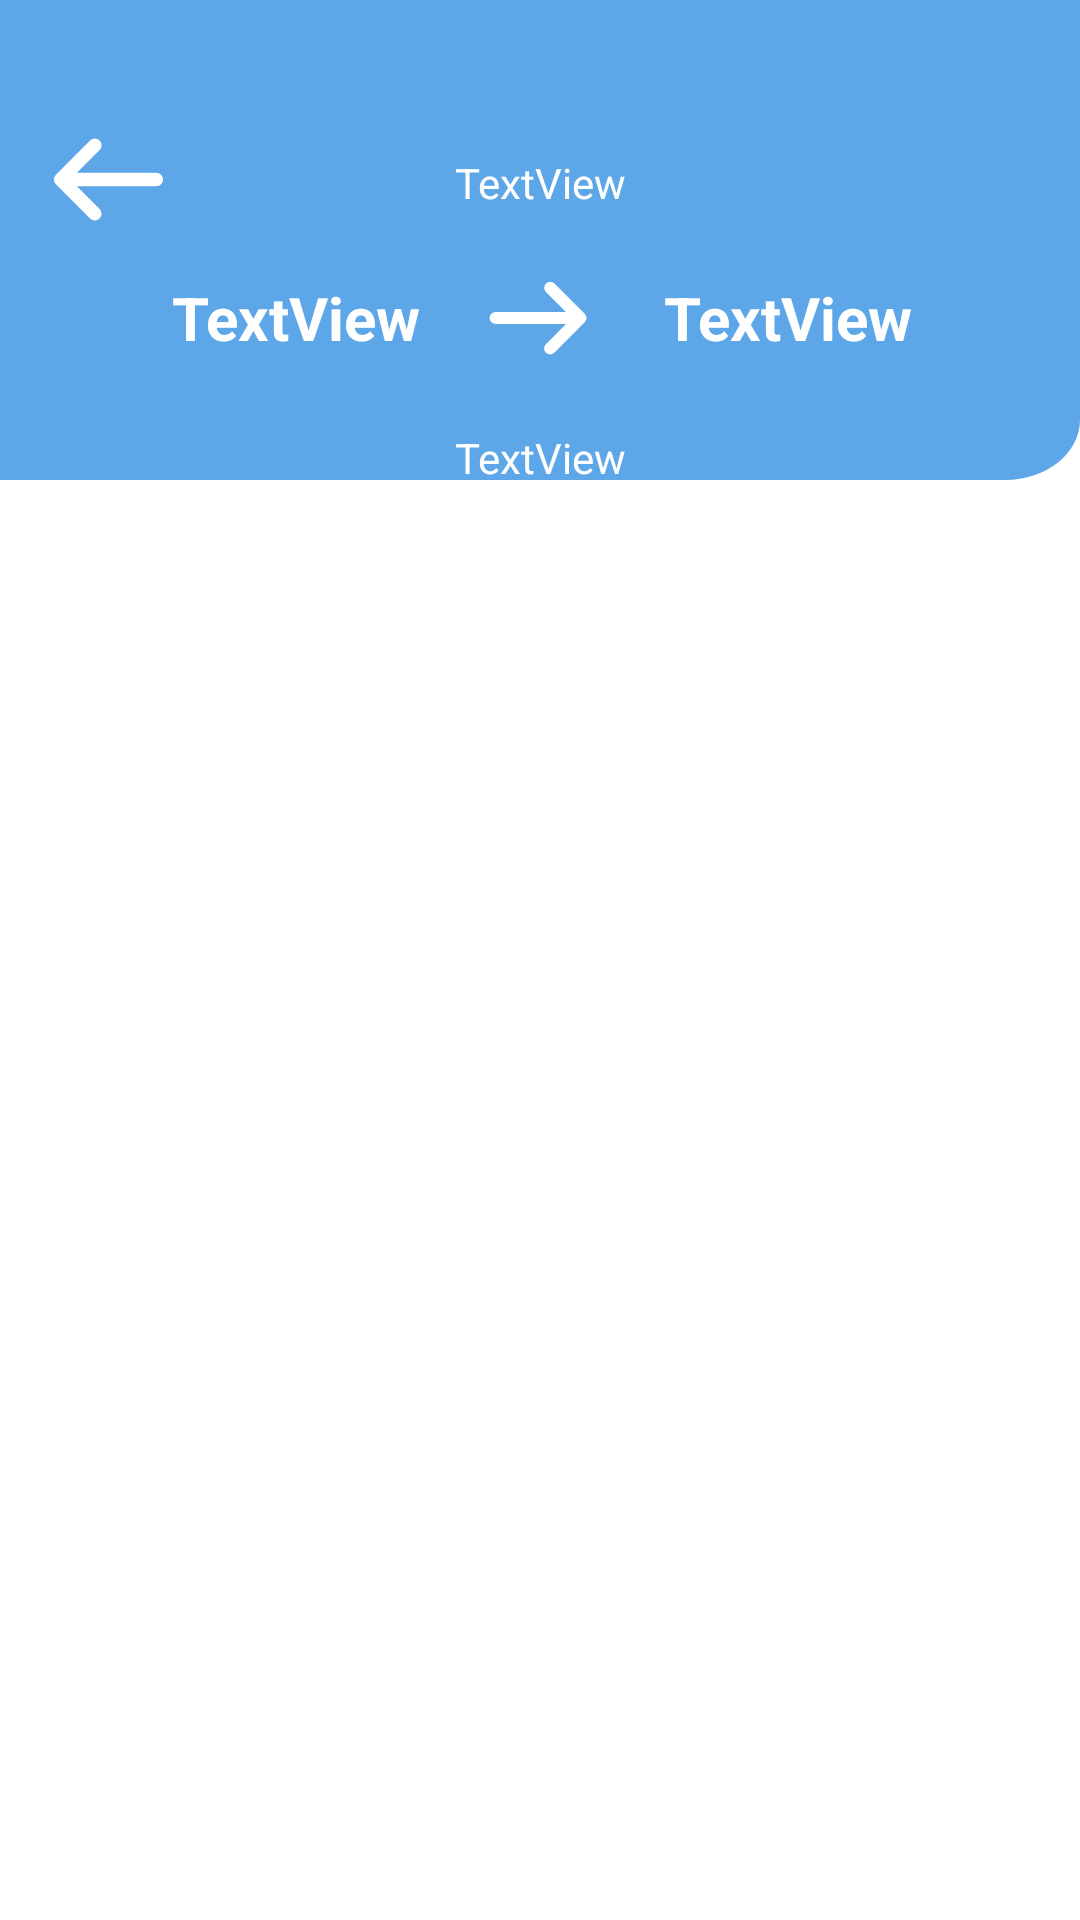

This screen was rendered from an Android layout file. Write that file and the resources it references.
<!-- AndroidManifest.xml: application theme Theme.SKIES -->
<!-- res/layout/activity_search_results.xml -->
<?xml version="1.0" encoding="utf-8"?>
<androidx.constraintlayout.widget.ConstraintLayout xmlns:android="http://schemas.android.com/apk/res/android"
    xmlns:app="http://schemas.android.com/apk/res-auto"
    xmlns:tools="http://schemas.android.com/tools"
    android:layout_width="match_parent"
    android:layout_height="match_parent"
    android:background="@drawable/results_rectangle"
    tools:context=".searchResults">




    <androidx.appcompat.widget.AppCompatButton
        android:id="@+id/button2"
        android:layout_width="45dp"
        android:layout_height="45dp"
        android:background="@drawable/back_button"
        app:layout_constraintBottom_toBottomOf="parent"
        app:layout_constraintEnd_toEndOf="parent"
        app:layout_constraintHorizontal_bias="0.043"
        app:layout_constraintStart_toStartOf="parent"
        app:layout_constraintTop_toTopOf="parent"
        app:layout_constraintVertical_bias="0.063" />

    <TextView
        android:id="@+id/sourceTxTV"
        android:layout_width="wrap_content"
        android:layout_height="wrap_content"
        android:text="TextView"
        android:textStyle="bold"
        android:textColor="@color/white"
        android:textSize="20dp"
        app:layout_constraintBottom_toBottomOf="@+id/imageView2"
        app:layout_constraintEnd_toStartOf="@+id/imageView2"
        app:layout_constraintHorizontal_bias="0.763"
        app:layout_constraintStart_toStartOf="parent"
        app:layout_constraintTop_toTopOf="@+id/imageView2"
        app:layout_constraintVertical_bias="0.478" />

    <TextView
        android:id="@+id/destinationTxTV"
        android:layout_width="wrap_content"
        android:layout_height="wrap_content"
        android:text="TextView"
        android:textColor="@color/white"
        android:textStyle="bold"
        android:textSize="20dp"
        app:layout_constraintBottom_toBottomOf="@+id/imageView2"
        app:layout_constraintEnd_toEndOf="parent"
        app:layout_constraintHorizontal_bias="0.273"
        app:layout_constraintStart_toEndOf="@+id/imageView2"
        app:layout_constraintTop_toTopOf="@+id/imageView2"
        app:layout_constraintVertical_bias="0.478" />

    <ImageView
        android:id="@+id/imageView2"
        android:layout_width="wrap_content"
        android:layout_height="wrap_content"
        android:layout_marginTop="52dp"
        app:layout_constraintBottom_toTopOf="@+id/searchResultsRecycle"
        app:layout_constraintEnd_toEndOf="parent"
        app:layout_constraintHorizontal_bias="0.498"
        app:layout_constraintStart_toStartOf="parent"
        app:layout_constraintTop_toTopOf="parent"
        app:layout_constraintVertical_bias="0.295"
        app:srcCompat="@drawable/from_to" />

    <TextView
        android:id="@+id/DepDateTxtV"
        android:layout_width="wrap_content"
        android:layout_height="wrap_content"
        android:layout_marginTop="16dp"
        android:text="TextView"
        android:textColor="@color/white"
        android:textSize="14dp"
        app:layout_constraintEnd_toEndOf="@+id/imageView2"
        app:layout_constraintHorizontal_bias="0.466"
        app:layout_constraintStart_toStartOf="@+id/imageView2"
        app:layout_constraintTop_toBottomOf="@+id/imageView2" />

    <TextView
        android:id="@+id/FclassTxTV"
        android:layout_width="wrap_content"
        android:layout_height="wrap_content"
        android:text="TextView"
        android:textColor="@color/white"
        android:textSize="14dp"
        app:layout_constraintBottom_toTopOf="@+id/imageView2"
        app:layout_constraintEnd_toEndOf="@+id/imageView2"
        app:layout_constraintHorizontal_bias="0.466"
        app:layout_constraintStart_toStartOf="@+id/imageView2"
        app:layout_constraintTop_toTopOf="parent"
        app:layout_constraintVertical_bias="0.779" />

    <androidx.recyclerview.widget.RecyclerView
        android:id="@+id/searchResultsRecycle"
        android:layout_width="401dp"
        android:layout_height="539dp"
        android:layout_marginTop="124dp"
        app:layout_constraintEnd_toEndOf="parent"
        app:layout_constraintStart_toStartOf="parent"
        app:layout_constraintTop_toBottomOf="@+id/button2" />

</androidx.constraintlayout.widget.ConstraintLayout>
<!-- resources referenced by this layout -->
<resources>
  <!-- drawable back_button (drawable) -->
  <vector xmlns:android="http://schemas.android.com/apk/res/android"
      android:width="40dp"
      android:height="40dp"
      android:viewportWidth="40"
      android:viewportHeight="40">
      <path
          android:strokeColor="#FFFFFFFF"
          android:strokeWidth="4"
          android:strokeLineCap="round"
          android:strokeLineJoin="round"
          android:strokeMiterLimit="10"
          android:pathData="M15.95 9.88L5.83 20l10.12 10.12M34.17 20H6.12"/>
  </vector>
  <!-- drawable from_to (drawable) -->
  <vector xmlns:android="http://schemas.android.com/apk/res/android"
      android:width="42dp"
      android:height="42dp"
      android:viewportWidth="42"
      android:viewportHeight="42">
      <path
          android:strokeColor="#FFFFFFFF"
          android:strokeWidth="4"
          android:strokeLineCap="round"
          android:strokeLineJoin="round"
          android:strokeMiterLimit="10"
          android:pathData="M25.02 31.13l10.15-10.1-10.1-10.14M6.84 20.96l28.05 0.08"/>
  </vector>
  <!-- drawable results_rectangle (drawable) -->
  <vector xmlns:android="http://schemas.android.com/apk/res/android"
      android:width="360dp"
      android:height="800dp"
      android:viewportWidth="360"
      android:viewportHeight="800">
      <group>
          <path
              android:fillColor="#FFFFFFFF"
              android:pathData="M0 0H360V800H0z"/>
          <group>
              <path
                  android:fillColor="#FF5DA6E7"
                  android:pathData="M0 0h360v175c0 13.8-11.2 25-25 25H0V0Z"/>
          </group>
      </group>
  </vector>
  <style name="Theme.SKIES" parent="Theme.MaterialComponents.DayNight.NoActionBar">
          
          <item name="colorPrimary">@color/purple_500</item>
          <item name="colorPrimaryVariant">@color/purple_700</item>
          <item name="colorOnPrimary">@color/white</item>
          
          <item name="colorSecondary">@color/teal_200</item>
          <item name="colorSecondaryVariant">@color/teal_700</item>
          <item name="colorOnSecondary">@color/black</item>
          
          <item name="android:statusBarColor" tools:targetApi="l">?attr/colorPrimaryVariant</item>
          
      </style>
  <!-- not gathered from this repository: default colours our renderer supplied (Android Studio template values) -->
  <color name="purple_500">#FF6200EE</color>
  <color name="purple_700">#FF3700B3</color>
  <color name="teal_200">#FF03DAC5</color>
  <color name="teal_700">#FF018786</color>
  <color name="black">#FF000000</color>
  <color name="white">#FFFFFFFF</color>
</resources>
